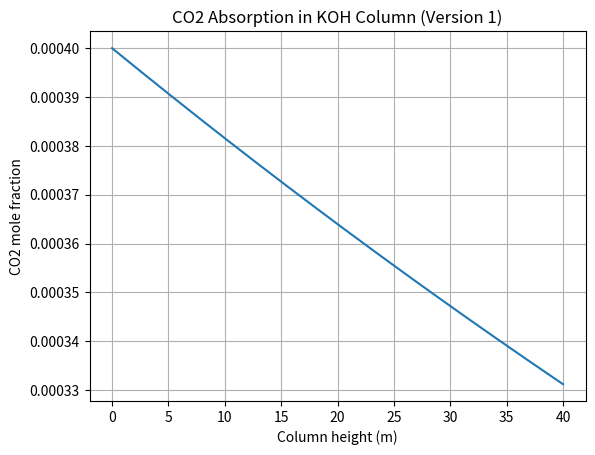

Write the Python code that produced this figure.
#!/usr/bin/env python3
# -*- coding: utf-8 -*-
"""
Created on Fri Apr 17 20:01:06 2026

@author: ak
"""

'''
Everything here is subject to change. Lots of assumptions are being made etc 
etc.

'''
#%% Library time
import numpy as np
import matplotlib.pyplot as plt


#%%Constants
R=8.314 
MW_CO2=44.01e-3 #kg/mol
H=29.4e5 #Henries constant Pam^3/mol CO2 in water. THIS NEEDS UPDATING
#kL=2e-4 #NOT ACCURATE
rho_l = 1000 #density of water just keeping it constant. Possible improvement here.
g = 9.81 #Gravity 

E=500 #VERY INACCURATEW
#%% Packing Material
a=250 #packing area m^2/m^3
epsi = 0.9 #Packing void fraction
#%% Process Conditions

P_amb=101_325 #Pa

T_amb=298 #25 degrees C may change this to accept only C no Kelvin


#%% Specifications <--- Change these 
L_col=40 # in meters length of column
D_col= 10 # in meters, Diamter of column

N=200 #number of discrete spots in the column
dz=L_col/N

Xs_col=np.pi*(D_col/2)**2 # Cross sectional area of column 
#Note need to add effective diameter and cross section. But thats for later
dv=dz*Xs_col

V_col=Xs_col*L_col
#%%% Stream Specifications

u_g=2 #m/s this is gas velocity. want turbulent flow but too high means its inefficeint
y_in=0.0004 #mol frac of CO2

u_l=0.01 #m/s Liquid velocity

G_mol=(P_amb/(R*T_amb))*u_g*Xs_col






#%% Function Helpers





def calc_properties(T_K):
    """Calculates temperature-dependent Water Properties like density viscosity and surface tension."""
    
        
    #viscosity in Pa*s
    mu=1e-3*np.exp(-3.7188 + (578.919/(-137.546+T_K))) #<-- Engineers Toolbox
    #Surface tension of water (N/m) [Eq S11 form]
    tau= 1 - (T_K / 647.096)
    sigma = 0.2358 * (tau**1.256) * (1 - 0.625 * tau)
    return mu, sigma

def calc_DL(T_K, mu_Pas):
    """Calculates diffusivity of CO2 in liquid using Wilke-Chang (Eq S4)."""
    Va = 34.0  #molar volume of CO2 at boiling point
    mu_cP= mu_Pas * 1000 #unit conversion
    # Result in cm^2/s from the correlation formula
    
    M_s = 18.02 #g/mol for water
    phi = 2.26 #Association parameter for water
    
    DL_cm2s = 7.4e-8 * (np.sqrt(phi * M_s) * T_K) / (mu_cP * (Va**0.6))
    return DL_cm2s / 1e4  # convert to m^2/s

def calc_aw(u_l, T_K):
    """Calculates wetted area using Onda correlation (Eq S9)."""
    mu, sigma = calc_properties(T_K)
    
    
    Re_L = (u_l * rho_l) / (mu * a)
    Fr_L = (u_l**2 * a) / g
    We_L = (u_l**2 * rho_l) / (sigma * a)
    
    sigma_c = 0.0307 #critical surface tension N/m
    
    # Onda wetted area correlation
    ratio = 1 - np.exp(-1.45 * (sigma_c / sigma)**0.75 * (Re_L**0.1) * (Fr_L**-0.05) * (We_L**0.2))
    return a * ratio

def calc_kL(T_K, u_l):
    """
    Calculates liquid-phase mass transfer coefficient (m/s) 
    using the Onda correlation [Eq 8].
    """
    dp = 6 * (1 - epsi) / a  # effective packing diameter (m) [Eq S10]
    mu, sigma = calc_properties(T_K)
    nu = mu / rho_l     # kinematic viscosity m^2/s
    D = calc_DL(T_K, mu)   # diffusivity (m^2/s)
    aw = calc_aw(u_l, T_K) # wetted area (m^2/m^3)
    
    # Onda kL correlation
    term1 = 0.0051 * (a * dp)**0.4
    term2 = (nu * g)**(1/3)
    term3 = (u_l / (aw * nu))**(2/3)
    term4 = (nu / D)**-0.5
    
    return term1 * term2 * term3 * term4

#%% Model. Eventually make this into a function/class okay?

z = np.linspace(0, L_col, N+1)
y_CO2 = np.zeros(N+1)
y_CO2[0] = y_in

capture_rate = np.zeros(N)

for i in range(N):
    #get the partial Pressure of CO2
    p_CO2=y_CO2[i]*P_amb
    #Get the interfacial concentration
    c_i=p_CO2/H #mol/m^3
    
    #Get the flux
    kL=calc_kL(T_amb, u_l)
    J=kL*c_i*E #very inaaccurate changeeeee
    #interfacial area
    A_i=a*dv
    #CO2 absored in the dv
    mol_absorbed=J*A_i #mol/s
    capture_rate[i]=mol_absorbed
    
    #Next gas phase
    y_CO2[i+1]= y_CO2[i] - mol_absorbed/G_mol
    
total_capture=np.sum(capture_rate)
removal_fraction = (y_in - y_CO2[-1]) / y_in
    
    
kg_per_hr = total_capture * 44.01e-3 * 3600

print(f"Outlet CO2 mole fraction: {y_CO2[-1]:.4f}")
print(f"Total CO2 capture rate: {total_capture:.4f} mol/s")
print(f"Removed: {removal_fraction*100:.2f}%")
print(f"Removal fraction: {removal_fraction:.3f}")

print(f"Amount removed in kg/hr: {kg_per_hr:.3f}")

#%% Check Results
plt.plot(z, y_CO2)
plt.xlabel("Column height (m)")
plt.ylabel("CO2 mole fraction")
plt.title("CO2 Absorption in KOH Column (Version 1)")
plt.grid()
plt.show()
